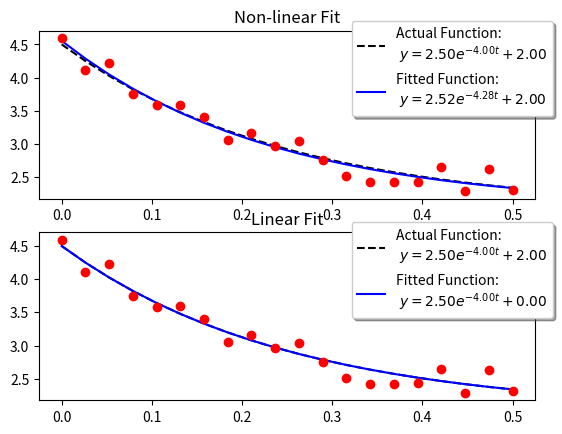

Source code (Python):
#!/usr/bin/python
# -*- coding: utf-8 -*-

# From: http://stackoverflow.com/questions/3938042/fitting-exponential-decay-with-no-initial-guessing

# You have two options:
#
#     Linearize the system, and fit a line to the log of the data.
#     Use a non-linear solver (e.g. scipy.optimize.curve_fit
#
# The first option is by far the fastest and most robust. However, it requires that you know the y-offset a-priori, otherwise it's impossible to linearize the equation. (i.e. y = A * exp(K * t) can be linearized by fitting y = log(A * exp(K * t)) = K * t + log(A), but y = A*exp(K*t) + C can only be linearized by fitting y - C = K*t + log(A), and as y is your independent variable, C must be known beforehand for this to be a linear system.
#
# If you use a non-linear method, it's a) not guaranteed to converge and yield a solution, b) will be much slower, c) gives a much poorer estimate of the uncertainty in your parameters, and d) is often much less precise. However, a non-linear method has one huge advantage over a linear inversion: It can solve a non-linear system of equations. In your case, this means that you don't have to know C beforehand.
#
# Just to give an example, let's solve for y = A * exp(K * t) with some noisy data using both linear and nonlinear methods:

import numpy as np
import matplotlib.pyplot as plt
import scipy as sp
import scipy.optimize


def main():
    # Actual parameters
    A0, K0, C0 = 2.5, -4.0, 2.0

    # Generate some data based on these
    tmin, tmax = 0, 0.5
    num = 20
    t = np.linspace(tmin, tmax, num)
    y = model_func(t, A0, K0, C0)

    # Add noise
    noisy_y = y + 0.5 * (np.random.random(num) - 0.5)

    fig = plt.figure()
    ax1 = fig.add_subplot(2,1,1)
    ax2 = fig.add_subplot(2,1,2)

    # Non-linear Fit
    A, K, C = fit_exp_nonlinear(t, noisy_y)
    fit_y = model_func(t, A, K, C)
    plot(ax1, t, y, noisy_y, fit_y, (A0, K0, C0), (A, K, C0))
    ax1.set_title('Non-linear Fit')

    # Linear Fit (Note that we have to provide the y-offset ("C") value!!
    A, K = fit_exp_linear(t, y, C0)
    fit_y = model_func(t, A, K, C0)
    plot(ax2, t, y, noisy_y, fit_y, (A0, K0, C0), (A, K, 0))
    ax2.set_title('Linear Fit')

    plt.show()

def model_func(t, A, K, C):
    return A * np.exp(K * t) + C

def fit_exp_linear(t, y, C=0):
    y = y - C
    y = np.log(y)
    K, A_log = np.polyfit(t, y, 1)
    A = np.exp(A_log)
    return A, K

def fit_exp_nonlinear(t, y):
    opt_parms, parm_cov = sp.optimize.curve_fit(model_func, t, y, maxfev=1000)
    A, K, C = opt_parms
    return A, K, C

def plot(ax, t, y, noisy_y, fit_y, orig_parms, fit_parms):
    A0, K0, C0 = orig_parms
    A, K, C = fit_parms

    ax.plot(t, y, 'k--',
      label='Actual Function:\n $y = %0.2f e^{%0.2f t} + %0.2f$' % (A0, K0, C0))
    ax.plot(t, fit_y, 'b-',
      label='Fitted Function:\n $y = %0.2f e^{%0.2f t} + %0.2f$' % (A, K, C))
    ax.plot(t, noisy_y, 'ro')
    ax.legend(bbox_to_anchor=(1.05, 1.1), fancybox=True, shadow=True)

if __name__ == '__main__':
    main()